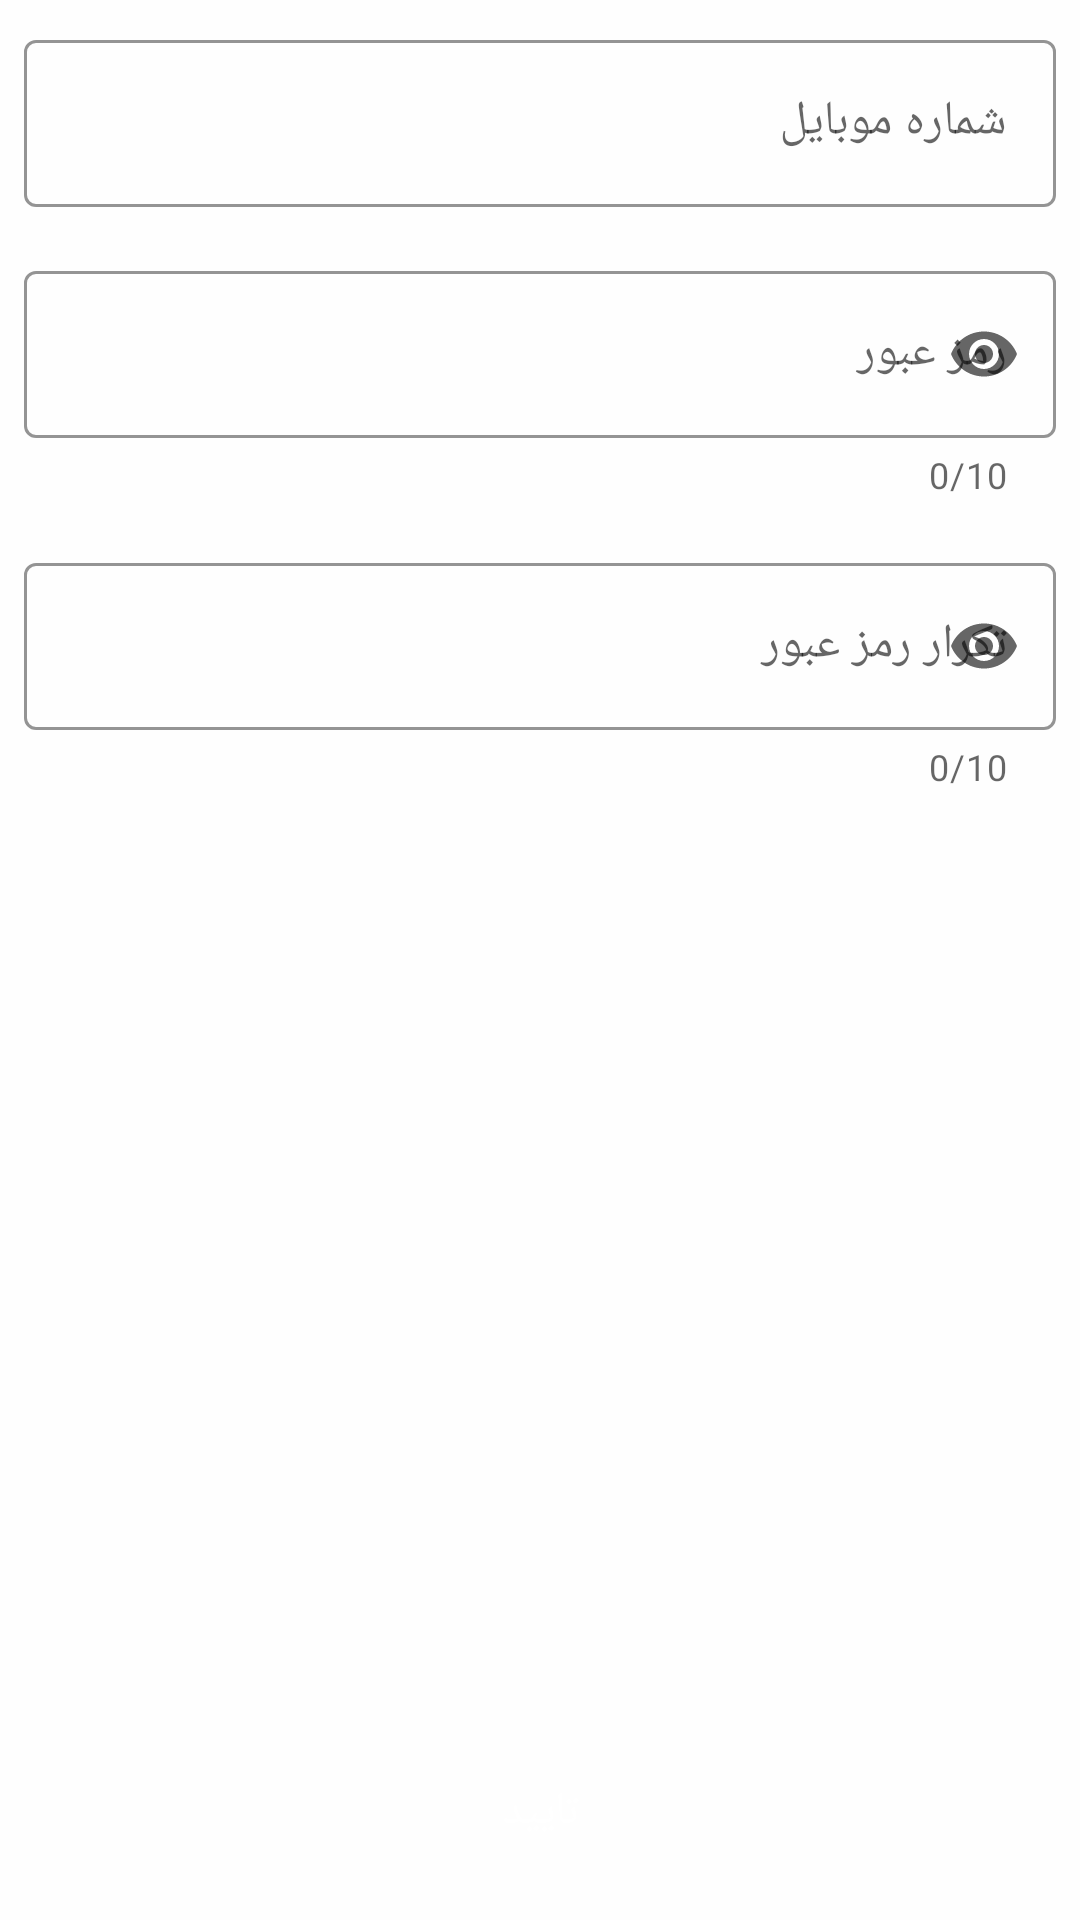

Android layout source for this screen:
<!-- AndroidManifest.xml: application theme AppTheme -->
<!-- res/layout/fragment_setrole_manager.xml -->
<?xml version="1.0" encoding="utf-8"?>
<androidx.constraintlayout.widget.ConstraintLayout
    xmlns:android="http://schemas.android.com/apk/res/android"
    android:layout_width="match_parent"
    android:layout_height="match_parent"
    xmlns:app="http://schemas.android.com/apk/res-auto"
    android:background="@color/background"
    android:clickable="true"
    android:focusable="true">

    <LinearLayout
        android:layout_width="match_parent"
        android:layout_height="wrap_content"
        app:layout_constraintTop_toTopOf="parent"
        app:layout_constraintLeft_toLeftOf="parent"
        app:layout_constraintRight_toRightOf="parent"
        android:orientation="vertical">

        <com.google.android.material.textfield.TextInputLayout
            android:id="@+id/til_fragment_setRole_manager_phone"
            android:layout_width="match_parent"
            android:layout_height="wrap_content"
            android:layout_margin="@dimen/medium_margin"
            app:endIconMode="clear_text"
            android:hint="@string/hint_phone"
            style="@style/textInputLayout_outLine">

            <com.google.android.material.textfield.TextInputEditText
                android:id="@+id/et_fragment_setRole_manager_phone"
                android:layout_width="match_parent"
                android:layout_height="wrap_content"
                android:inputType="phone"
                android:maxLength="11"
                />

        </com.google.android.material.textfield.TextInputLayout>

        <com.google.android.material.textfield.TextInputLayout
            android:id="@+id/til_fragment_setRole_manager_passwd"
            android:layout_width="match_parent"
            android:layout_height="wrap_content"
            android:layout_margin="@dimen/medium_margin"
            app:endIconMode="password_toggle"
            app:counterEnabled="true"
            app:counterMaxLength="10"
            android:hint="@string/hint_passwd"
            style="@style/textInputLayout_outLine">

            <com.google.android.material.textfield.TextInputEditText
                android:id="@+id/et_fragment_setRole_manager_passwd"
                android:layout_width="match_parent"
                android:layout_height="wrap_content"
                android:inputType="textPassword"
                android:maxLength="10"
                />

        </com.google.android.material.textfield.TextInputLayout>

        <com.google.android.material.textfield.TextInputLayout
            android:id="@+id/til_fragment_setRole_manager_passwd_confirm"
            android:layout_width="match_parent"
            android:layout_height="wrap_content"
            android:layout_margin="@dimen/medium_margin"
            app:endIconMode="password_toggle"
            app:counterEnabled="true"
            app:counterMaxLength="10"
            android:hint="@string/hint_passwd_confirm"
            style="@style/textInputLayout_outLine">

            <com.google.android.material.textfield.TextInputEditText
                android:id="@+id/et_fragment_setRole_manager_passwd_confirm"
                android:layout_width="match_parent"
                android:layout_height="wrap_content"
                android:inputType="textPassword"
                android:maxLength="10"
                />

        </com.google.android.material.textfield.TextInputLayout>

    </LinearLayout>

    <Button
        android:id="@+id/btn_fragment_setRole_submit"
        android:layout_width="0dp"
        android:layout_height="@dimen/bottom_height_button"
        app:layout_constraintBottom_toBottomOf="parent"
        app:layout_constraintLeft_toLeftOf="parent"
        app:layout_constraintRight_toRightOf="parent"
        android:layout_margin="@dimen/medium_margin"
        android:layout_gravity="center_horizontal"
        android:text="@string/submit"
        style="@style/fillButton"
        />

    <ProgressBar
        android:id="@+id/pb_fragment_setRole_progressBar"
        app:layout_constraintTop_toTopOf="parent"
        app:layout_constraintBottom_toBottomOf="parent"
        app:layout_constraintLeft_toLeftOf="parent"
        app:layout_constraintRight_toRightOf="parent"
        android:layout_width="@dimen/refresh_btn_dimen"
        android:layout_height="@dimen/refresh_btn_dimen"
        android:visibility="gone"
        />

</androidx.constraintlayout.widget.ConstraintLayout>
<!-- resources referenced by this layout -->
<resources>
  <color name="background">#FEFEFE</color>
  <dimen name="bottom_height_button">56dp</dimen>
  <dimen name="medium_margin">8dp</dimen>
  <dimen name="refresh_btn_dimen">50dp</dimen>
  <string name="hint_passwd">رمز عبور</string>
  <string name="hint_passwd_confirm">تکرار رمز عبور</string>
  <string name="hint_phone">شماره موبایل</string>
  <string name="submit">تایید</string>
  <style name="fillButton" parent="Widget.MaterialComponents.Button">
          <item name="android:textSize">@dimen/text_size_medium</item>
          <item name="android:layout_marginTop">@dimen/medium_margin</item>
          <item name="android:layout_marginLeft">@dimen/medium_margin</item>
          <item name="android:layout_marginRight">@dimen/medium_margin</item>
      </style>
  <style name="textInputLayout_outLine" parent="Widget.MaterialComponents.TextInputLayout.OutlinedBox">
          <item name="boxStrokeColor">@color/til_stroke_color</item>
          <item name="boxBackgroundColor">@color/til_background_color</item>
          <item name="hintTextColor">@color/til_hint_color</item>
          <item name="android:layout_marginLeft">@dimen/medium_margin</item>
          <item name="android:layout_marginRight">@dimen/medium_margin</item>
          <item name="android:layout_marginTop">@dimen/medium_margin</item>
      </style>
  <style name="AppTheme" parent="Theme.MaterialComponents.Light.NoActionBar">
          
          <item name="colorPrimary">@color/colorPrimary</item>
          <item name="colorPrimaryDark">@color/colorPrimaryDark</item>
          <item name="colorAccent">@color/colorAccent</item>
          <item name="android:windowAnimationStyle">@style/activity_transition</item>
          <item name="android:windowContentTransitions">true</item>
      </style>
  <dimen name="text_size_medium">15sp</dimen>
  <color name="til_stroke_color">#355C7D</color>
  <color name="til_background_color">@android:color/transparent</color>
  <color name="til_hint_color">#725A7A</color>
  <color name="colorPrimary">#323A5E</color>
  <color name="colorPrimaryDark">#2B3155</color>
  <color name="colorAccent">#725A7A</color>
  <style name="activity_transition" parent="android:Theme.Material">
          <item name="android:activityOpenEnterAnimation">@anim/activity_open_enter</item>
          <item name="android:activityOpenExitAnimation">@anim/activity_open_exit</item>
          <item name="android:activityCloseEnterAnimation">@anim/activity_close_enter</item>
          <item name="android:activityCloseExitAnimation">@anim/activity_close_exit</item>
      </style>
</resources>
